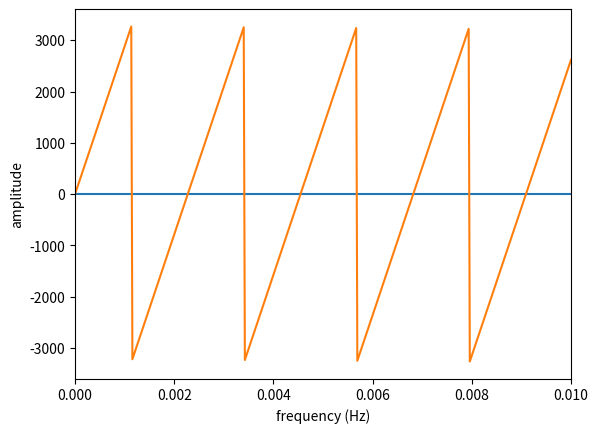

This chart was generated by the following Python code:
import numpy as np
from scipy.io.wavfile import write
from scipy import signal
import matplotlib.pyplot as plt
from scipy.fft import fft
import pandas as pd

def TranformataFouriera(t,y):
    N = len(t)
    dt = t[1] - t[0]
    yf = 2.0 / N * np.abs(fft(y)[0:N // 2])
    xf = np.fft.fftfreq(N, d=dt)[0:N // 2]
    plt.plot(xf, yf)
    plt.xlabel("frequency (Hz)")
    plt.ylabel("amplitude")
    plt.show()
    data_new = {"t": xf, "y": yf}
    dataframe = pd.DataFrame(data_new)
    dataframe.to_csv("Przebieg.csv", index=False, sep="\t")
def sine(f,A):
    sampling = 44100
    time = 5
    t = np.linspace(0, time, time*sampling)
    data = A * np.sin(2 * np.pi * f * t)
    audio_data = np.int16(data * 2 ** 15)
    plt.plot(t, audio_data)
    plt.xlim(0, 0.01)
    plt.show()
    TranformataFouriera(t, data)
    write('sine.wav', sampling, audio_data)
def square(f,A):
    sampling = 44100
    time = 5
    t = np.linspace(0, time, time*sampling)
    data = A*signal.square(2*np.pi*f*t)
    audio_data = np.int16(data * 2 ** 15)
    plt.plot(t, audio_data)
    plt.xlim(0, 0.01)
    plt.show()
    TranformataFouriera(t, data)
def sawtooth(f,A,sampling, time):
    t = np.linspace(0, time, time*sampling)
    data = 2*A/np.pi * np.arctan(np.tan(np.pi * f * t))
    audio_data = np.int16(data * 2 ** 15)
    return t, audio_data
def triangle(f,A):
    sampling = 44100
    time = 5
    t = np.linspace(0, time, time*sampling)
    data = 2*A/np.pi * np.arcsin(np.sin(2 * np.pi * f * t))
    audio_data = np.int16(data * 2 ** 15)
    plt.plot(t, audio_data)
    plt.xlim(0, 0.01)
    plt.show()
def whitenoise(A):
    sampling = 44100
    time = 5
    t = np.linspace(0, time, time*sampling)
    data=np.random.rand(500)
    audio_data = np.int16(data * 2 ** 15)
    plt.plot(t[1:500], audio_data[1:500])
    plt.xlim(0, 0.01)
    plt.show()

sampling = 44100
# sine(440, 0.1)
# square(440,0.1)
t, audio_data = sawtooth(440,0.1, sampling, 5)
# triangle(440, 0.1)
# whitenoise(0.1)

TranformataFouriera(t, audio_data)
plt.plot(t, audio_data)
plt.xlim(0, 0.01)
plt.show()
write('test.wav', sampling, audio_data)

